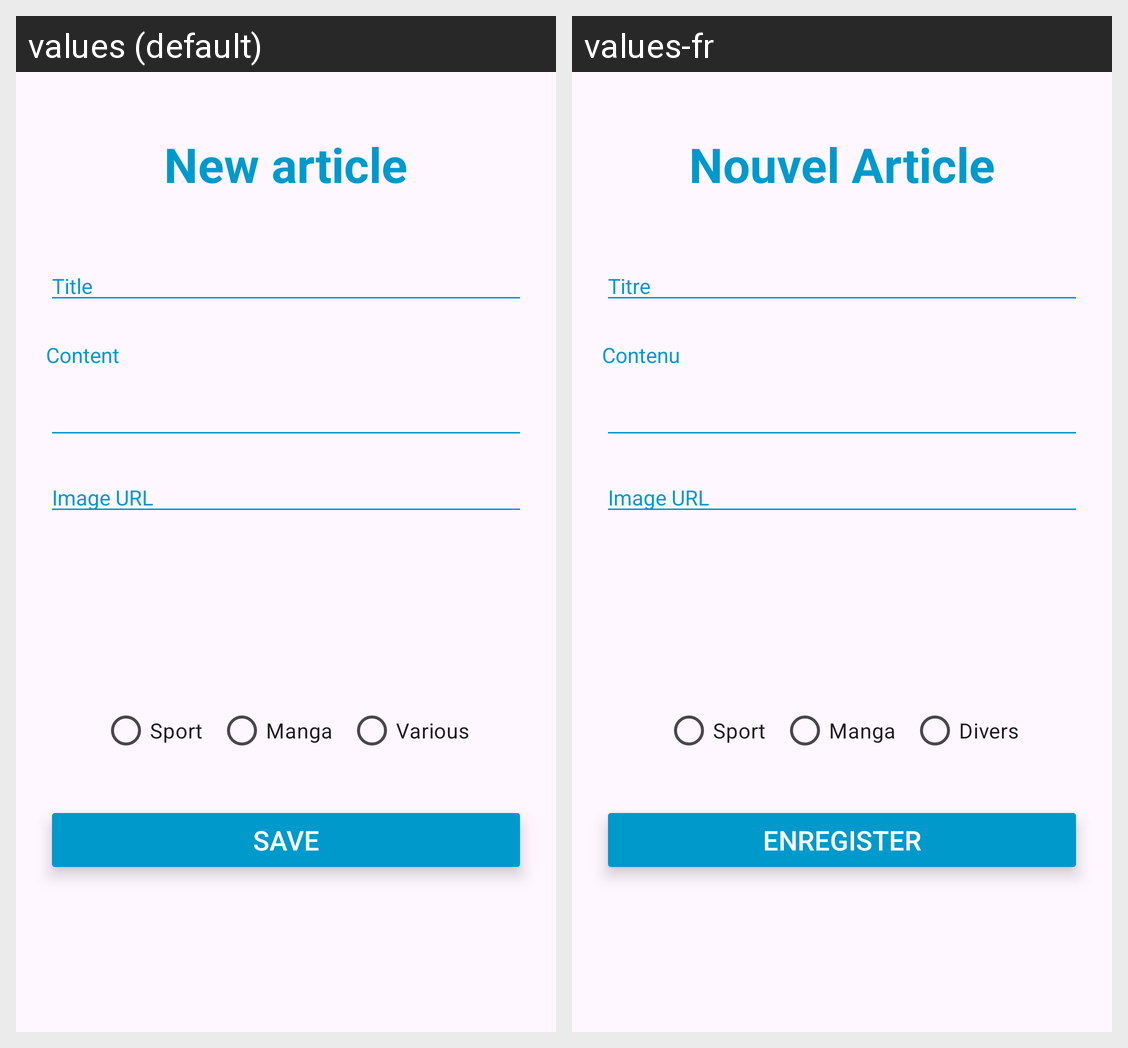

Translations of the strings shown on this Android screen, per locale in the grid:
Android screen res/layout/fragment_add_article.xml rendered under 2 locales, left to right: values (default), values-fr. Device: Nexus 5 (rendered at 1080×1920; each locale shown at half size, 540×960, under a caption strip naming it); theme Theme.FeedArticleJetpack.
Strings drawn on this screen, with the default value and each locale's value (text and hints the layout hard-codes, and strings that could not be matched under every locale, appear in the picture but are not listed):

new_article
  values: New article
  values-fr: Nouvel Article

title
  values: Title
  values-fr: Titre

content
  values: Content
  values-fr: Contenu

image_url
  values: Image URL
  values-fr: Image URL  [not translated; the default value is used]

sport
  values: Sport
  values-fr: Sport  [not translated; the default value is used]

manga
  values: Manga
  values-fr: Manga  [not translated; the default value is used]

various
  values: Various
  values-fr: Divers

save
  values: Save
  values-fr: Enregister
